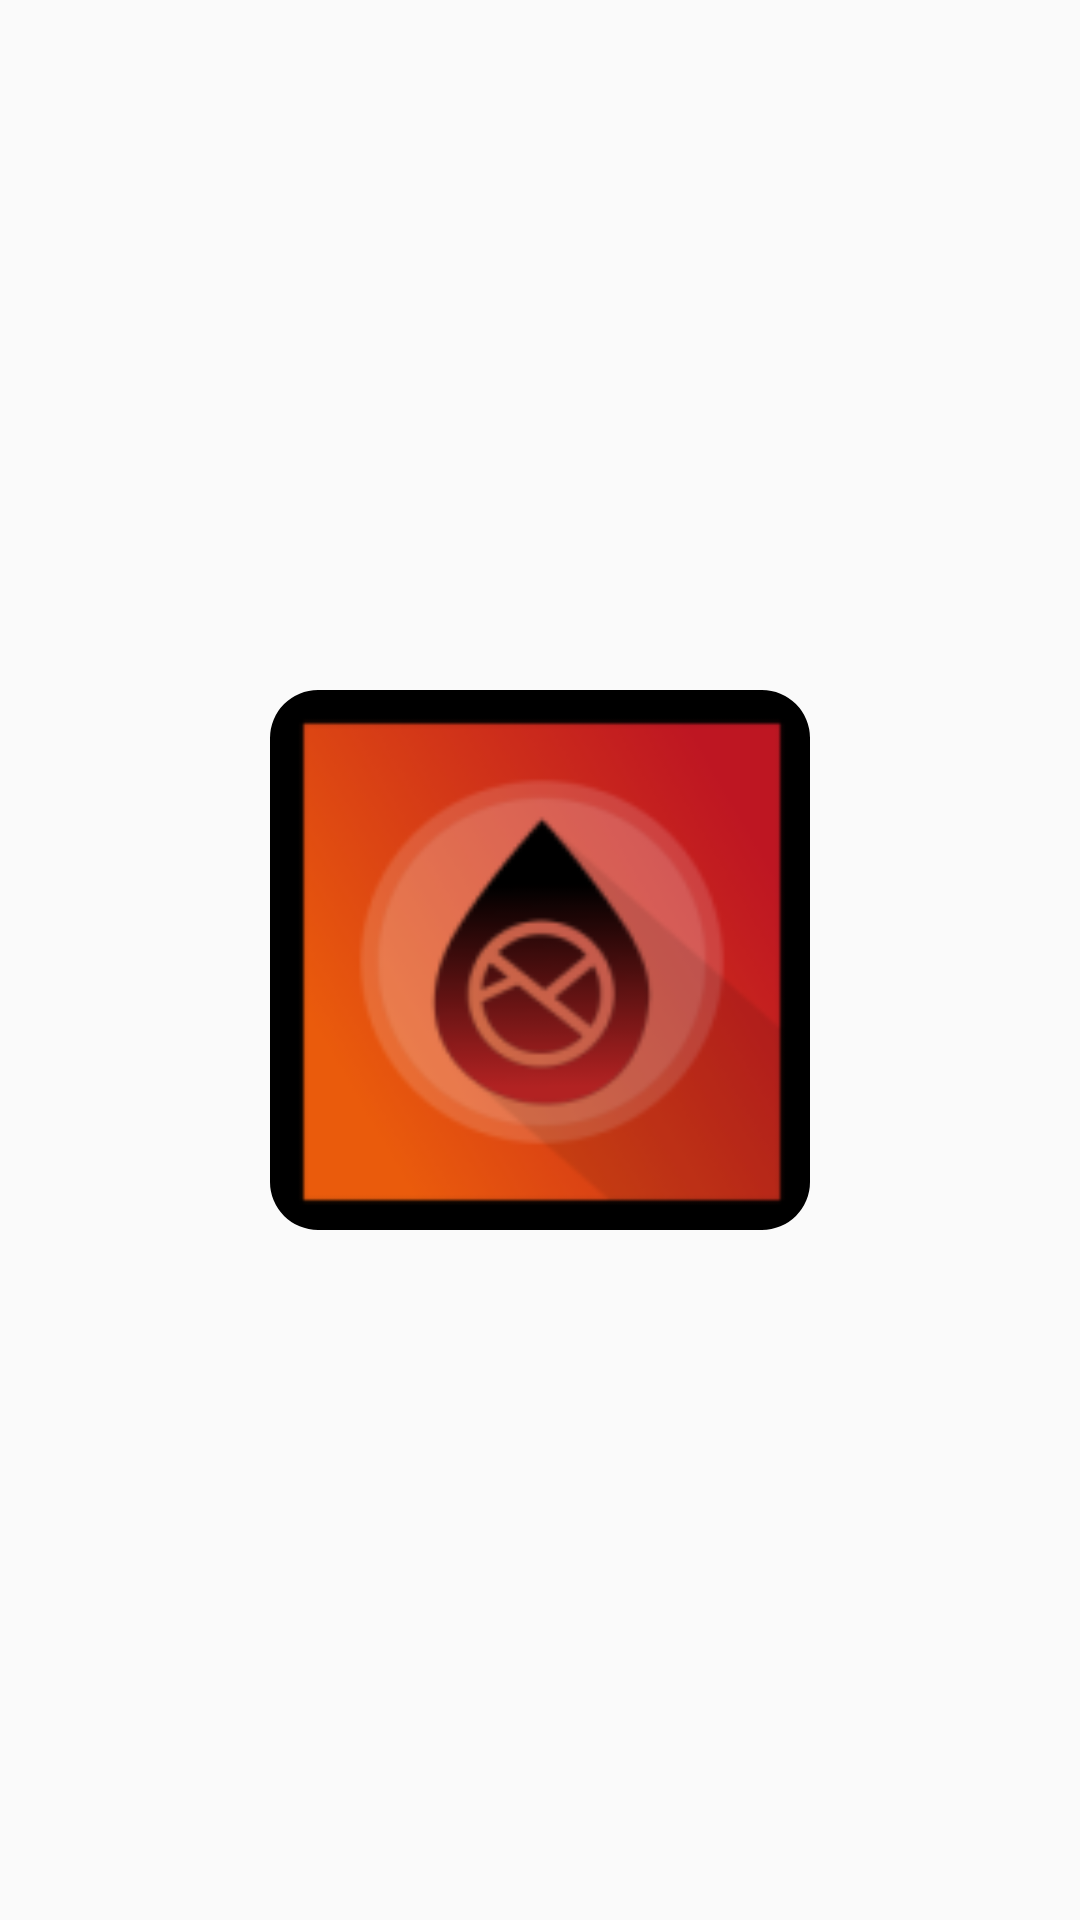

Reconstruct the res/layout file that produces this screen, plus the resources it refers to.
<!-- AndroidManifest.xml: application theme Theme.FYSA -->
<!-- res/layout/activity_splash.xml -->
<?xml version="1.0" encoding="utf-8"?>
<androidx.constraintlayout.widget.ConstraintLayout xmlns:android="http://schemas.android.com/apk/res/android"
    xmlns:app="http://schemas.android.com/apk/res-auto"
    xmlns:tools="http://schemas.android.com/tools"
    android:layout_width="match_parent"
    android:layout_height="match_parent"
    android:background="?attr/splashBackground"
    android:fitsSystemWindows="true"
    tools:context=".SplashActivity">

    
    <com.google.android.material.imageview.ShapeableImageView
        android:id="@+id/ivLogo"
        android:layout_width="0dp"
        android:layout_height="0dp"
        android:layout_margin="0dp"
        android:contentDescription="app logo"
        android:scaleType="fitCenter"
        android:src="@mipmap/ic_launcher"
        app:layout_constraintBottom_toBottomOf="parent"
        app:layout_constraintDimensionRatio="1:1"
        app:layout_constraintEnd_toEndOf="parent"
        app:layout_constraintStart_toStartOf="parent"
        app:layout_constraintTop_toTopOf="parent"
        app:layout_constraintWidth_percent="0.5"
        app:shapeAppearanceOverlay="@style/ShapeAppearance.Material3.Corner.Large" />

</androidx.constraintlayout.widget.ConstraintLayout>
<!-- resources referenced by this layout -->
<resources>
  <!-- mipmap ic_launcher: webp bitmap (mipmap-hdpi, 3918 bytes) -->
  <style name="Theme.FYSA" parent="Base.Theme.FYSA" />
  <style name="Base.Theme.FYSA" parent="Theme.Material3.DayNight.NoActionBar">
          <item name="android:statusBarColor">@color/grey_100</item>
          <item name="android:windowLightStatusBar">true</item>
          <item name="splashBackground">@color/grey_50</item>
          <item name="colorPrimary">@color/indigo_500</item>
          <item name="colorOnPrimary">@color/white</item>
          <item name="colorPrimaryContainer">@color/indigo_200</item>
          <item name="colorOnPrimaryContainer">@color/indigo_900</item>
          <item name="colorSecondary">@color/orange_500</item>
          <item name="colorOnSecondary">@color/white</item>
          <item name="colorSecondaryContainer">@color/black</item>
          <item name="colorOnSecondaryContainer">@color/orange_900</item>
          <item name="colorTertiary">@color/cyan_500</item>
          <item name="colorOnTertiary">@color/white</item>
          <item name="colorTertiaryContainer">@color/cyan_200</item>
          <item name="colorOnTertiaryContainer">@color/cyan_900</item>
          <item name="colorError">@color/red_500</item>
          <item name="colorOnError">@color/white</item>
          <item name="colorErrorContainer">@color/red_200</item>
          <item name="colorOnErrorContainer">@color/red_900</item>
          <item name="android:colorBackground">@color/grey_50</item>
          <item name="colorOnBackground">@color/grey_900</item>
          <item name="colorSurface">@color/white</item>
          <item name="colorOnSurface">@color/grey_900</item>
          <item name="colorSurfaceVariant">@color/grey_100</item>
          <item name="colorOnSurfaceVariant">@color/grey_700</item>
          <item name="colorOutline">@color/grey_300</item>
          <item name="colorOnSurfaceInverse">@color/grey_50</item>
          <item name="colorSurfaceInverse">@color/grey_900</item>
          <item name="colorPrimaryInverse">@color/indigo_200</item>
          <item name="colorSuccess">@color/green_500</item>
          <item name="buttonColor">@color/deep_orange_400</item>
          <item name="colorContainerShade">@color/grey_100</item>
      </style>
  <color name="grey_100">#F5F5F5</color>
  <color name="grey_50">#FAFAFA</color>
  <color name="indigo_500">#3F51B5</color>
  <color name="white">#FFFFFF</color>
  <color name="indigo_200">#9FA8DA</color>
  <color name="indigo_900">#1A237E</color>
  <color name="orange_500">#FF9800</color>
  <color name="black">#000000</color>
  <color name="orange_900">#E65100</color>
  <color name="cyan_500">#00BCD4</color>
  <color name="cyan_200">#80DEEA</color>
  <color name="cyan_900">#006064</color>
  <color name="red_500">#F44336</color>
  <color name="red_200">#EF9A9A</color>
  <color name="red_900">#B71C1C</color>
  <color name="grey_900">#212121</color>
  <color name="grey_700">#616161</color>
  <color name="grey_300">#E0E0E0</color>
  <color name="green_500">#4CAF50</color>
  <color name="deep_orange_400">#FF7043</color>
</resources>
